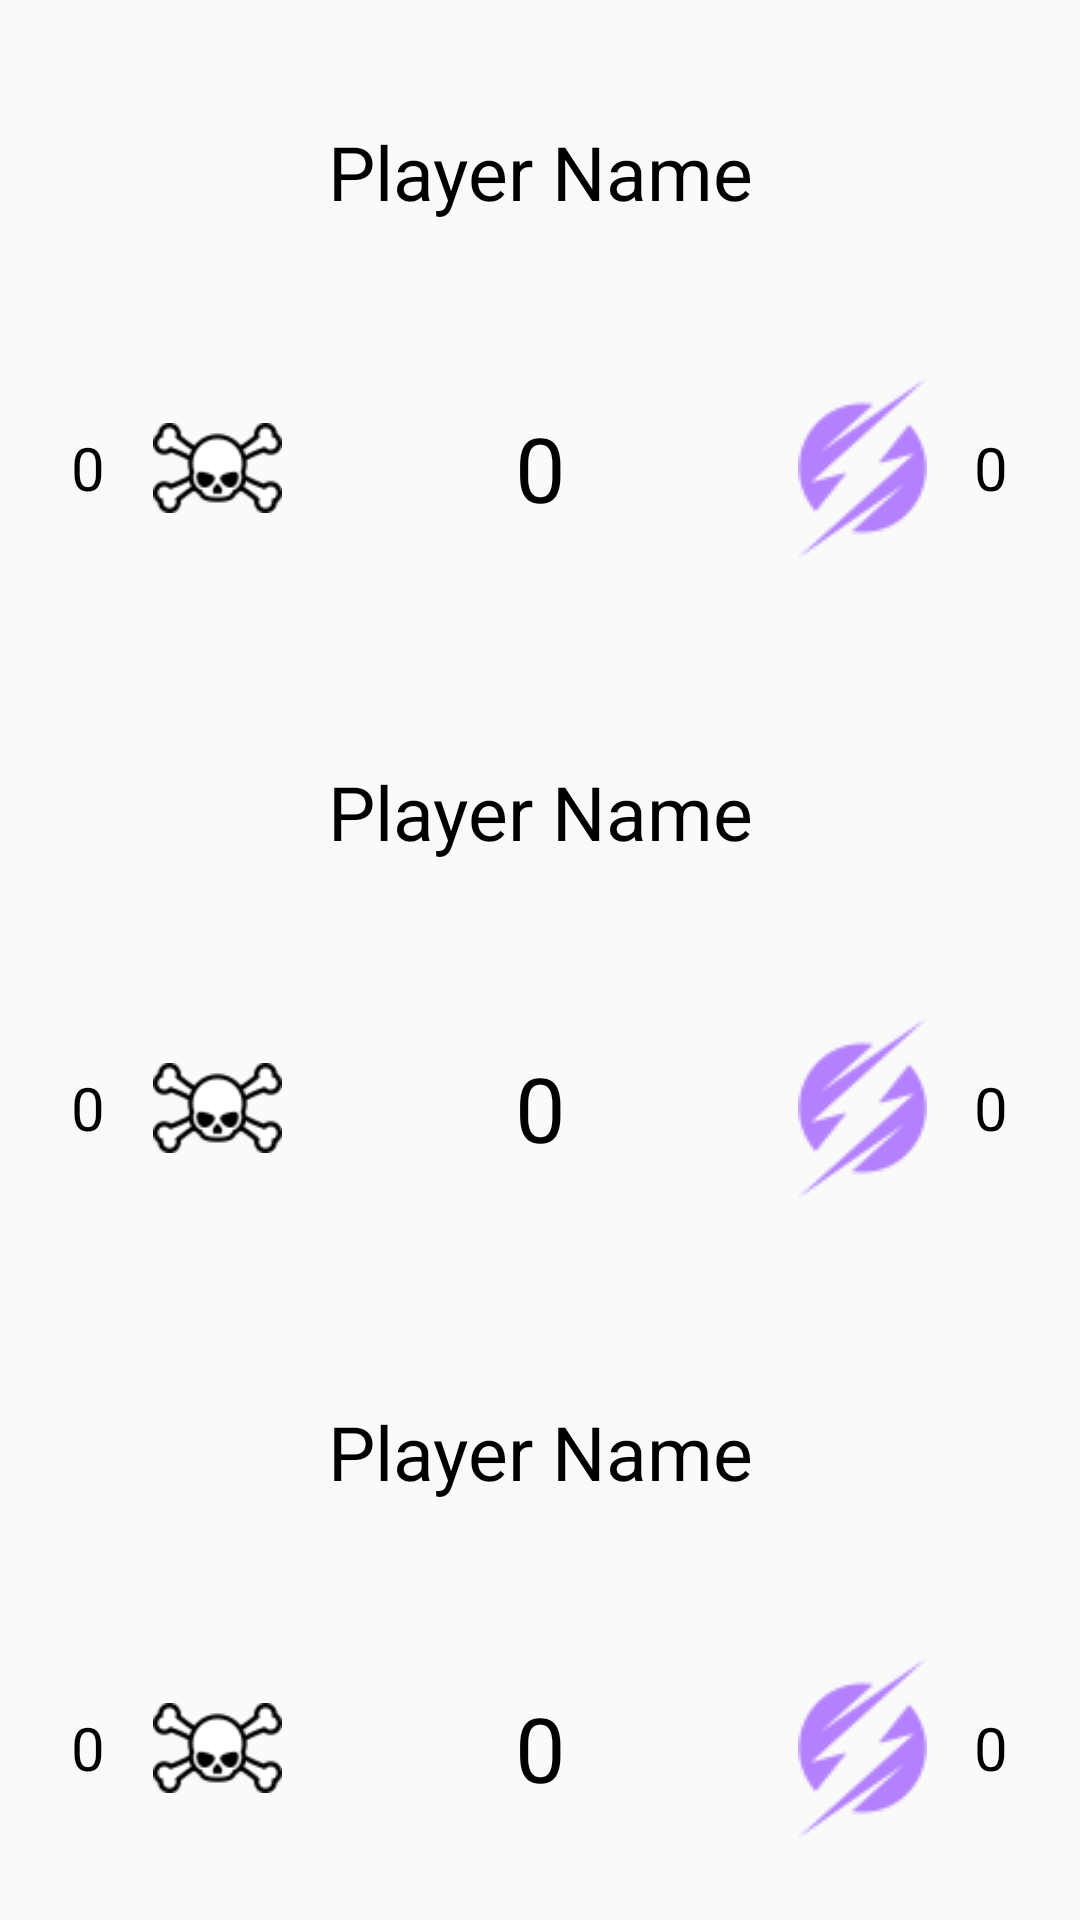

Reconstruct the res/layout file that produces this screen, plus the resources it refers to.
<!-- AndroidManifest.xml: application theme AppTheme -->
<!-- res/layout/fragment_3player_frame.xml -->
<?xml version="1.0" encoding="utf-8"?>
<LinearLayout xmlns:android="http://schemas.android.com/apk/res/android"
    android:layout_width="match_parent"
    android:layout_height="match_parent"
    android:orientation="vertical"
    android:id="@+id/ll_3player">

    <FrameLayout
        android:id="@+id/fl_3player_1"
        android:layout_width="match_parent"
        android:layout_height="0dp"
        android:layout_weight="1">

        <include layout="@layout/fragment_3player_input" />

    </FrameLayout>

    <FrameLayout
        android:id="@+id/fl_3player_2"
        android:layout_width="match_parent"
        android:layout_height="0dp"
        android:layout_weight="1">

        <include layout="@layout/fragment_3player_input" />

    </FrameLayout>

    <FrameLayout
        android:id="@+id/fl_3player_3"
        android:layout_width="match_parent"
        android:layout_height="0dp"
        android:layout_weight="1">

        <include layout="@layout/fragment_3player_input" />

    </FrameLayout>

</LinearLayout>
<!-- res/layout/fragment_3player_input.xml (included above) -->
<?xml version="1.0" encoding="utf-8"?>
<LinearLayout xmlns:android="http://schemas.android.com/apk/res/android"
    android:layout_width="match_parent"
    android:layout_height="match_parent"
    android:orientation="vertical"
    android:paddingBottom="@dimen/activity_vertical_margin_small"
    android:paddingLeft="@dimen/activity_horizontal_margin_small"
    android:paddingRight="@dimen/activity_horizontal_margin_small"
    android:paddingTop="@dimen/activity_vertical_margin_small">


    <TextView
        android:id="@+id/tv_f3playerinput_name"
        android:layout_width="match_parent"
        android:layout_height="0dp"
        android:layout_weight="1"
        android:gravity="center"
        android:text="@string/playername"
        android:textSize="25sp" />


    <LinearLayout
        android:layout_width="match_parent"
        android:layout_height="0dp"
        android:layout_weight="1"
        android:orientation="horizontal">


        <TextView
            android:id="@+id/tv_f3playerinput_poison"
            android:layout_width="0dp"
            android:layout_height="match_parent"
            android:layout_weight="1"
            android:gravity="center"
            android:text="@string/zero"
            android:textSize="20sp" />

        <ImageView
            android:layout_width="0dp"
            android:layout_height="match_parent"
            android:layout_weight="1"
            android:src="@drawable/counter_poison" />


        <TextView
            android:id="@+id/tv_f3playerinput_lifepoints"
            android:layout_width="0dp"
            android:layout_height="match_parent"
            android:layout_weight="4"
            android:gravity="center"
            android:text="@string/zero"
            android:textSize="30sp" />


        <ImageView
            android:layout_width="0dp"
            android:layout_height="match_parent"
            android:layout_weight="1"
            android:paddingBottom="@dimen/activity_vertical_margin_small"
            android:paddingTop="@dimen/activity_vertical_margin_small"
            android:src="@drawable/counter_energy" />

        <TextView
            android:id="@+id/tv_f3playerinput_energy"
            android:layout_width="0dp"
            android:layout_height="match_parent"
            android:layout_weight="1"
            android:gravity="center"
            android:text="@string/zero"
            android:textSize="20sp" />


    </LinearLayout>


</LinearLayout>
<!-- resources referenced by this layout -->
<resources>
  <dimen name="activity_horizontal_margin_small">8dp</dimen>
  <dimen name="activity_vertical_margin_small">8dp</dimen>
  <!-- drawable counter_energy: png bitmap (drawable, 2368 bytes) -->
  <!-- drawable counter_poison: png bitmap (drawable, 2727 bytes) -->
  <string name="playername">Player Name</string>
  <string name="zero">0</string>
  <style name="AppTheme" parent="Theme.AppCompat.Light.NoActionBar">
          
          <item name="android:textSize">20sp</item>
          <item name="android:maxLines">1</item>
          <item name="android:textColor">@color/black</item>
          <item name="colorPrimary">@color/colorPrimary</item>
          <item name="colorPrimaryDark">@color/colorPrimaryDark</item>
          <item name="colorAccent">@color/colorAccent</item>
      </style>
  <color name="black">#000000</color>
  <color name="colorPrimary">#3F51B5</color>
  <color name="colorPrimaryDark">#303F9F</color>
  <color name="colorAccent">#FF4081</color>
</resources>
